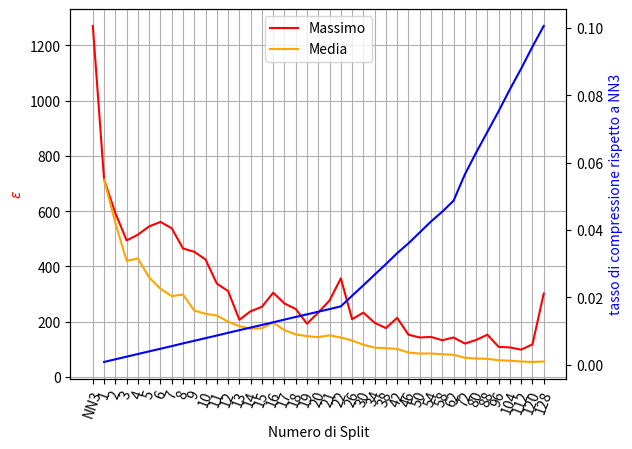

Here is the Python script that generated this plot:
import matplotlib
import matplotlib.pyplot as plt
import numpy as np

fig, ax=plt.subplots()
x=["NN3",1  ,2  ,3  ,4  ,5  ,6  ,7  ,8  ,9  ,10 ,11 ,12 ,13 ,14 ,15 ,16 ,17 ,18 ,19 ,20 ,21 ,22 ,26 ,30 ,34 ,38 ,42 ,46 ,50 ,54 ,58 ,62 ,72 ,80 ,88 ,96 ,104,112,120,128]
y=[1270,714,593,494,515,545,561,538,465,453,425,338,311,207,238,254,305,266,246,193,233,277,357,209,233,196,177,214,153,143,145,133,143,121,134,153,109,107,99 ,118,302]
ax.set_ylabel(r'$\epsilon$', color='red')
ax.set_xlabel("Numero di Split")
p1=ax.plot(x,y, '-',label='first plot', color='red')
plt.grid()
plt.xticks(rotation=70)
#plt.ylim((95,1300))
#plt.show()
y=[None, 714.0  ,557.5  ,420.33 ,428.75 ,360.0  ,319.17 ,292.57 ,298.5  ,240.33 ,228.6  ,222.64 ,200.08 ,183.85 ,175.07 ,176.53 ,196.75 ,169.53 ,154.06 ,147.79 ,144.3  ,150.67 ,143.0  ,131.85 ,116.7  ,106.15 ,104.55 ,101.38 ,88.57  ,84.88  ,85.07  ,82.4   ,80.34  ,69.71  ,66.75  ,65.88  ,60.6   ,59.13  ,56.11  ,54.53  ,56.22] 
p2=ax.plot(x,y, '-',label='first plot', color='orange')
#plt.title("Variazione dell’accuratezza della rete che ha appreso a classificare le cifre MNIST applicando la tecnica di weight sharing")
ax2 = ax.twinx()
ax.legend((p1[0], p2[0]), ("Massimo","Media"), loc='upper center')

x=["NN3",1  ,2  ,3  ,4  ,5  ,6  ,7  ,8  ,9  ,10 ,11 ,12 ,13 ,14 ,15 ,16 ,17 ,18 ,19 ,20 ,21 ,22 ,26 ,30 ,34 ,38 ,42 ,46 ,50 ,54 ,58 ,62 ,72 ,80 ,88 ,96 ,104,112,120,128]
#plt.ylim((.48,.535))
y=[None,0.000786,0.001571,0.002357,0.003146,0.003929,0.004708,0.005487,0.006299,0.007078,0.007857,0.008636,0.009448,0.010227,0.011006,0.011786,0.012565,0.013377,0.014156,0.014935,0.015714,0.016494,0.017305,0.020455,0.023571,0.026721,0.02987,0.033117,0.036039,0.039286,0.042532,0.045455,0.048701,0.056494,0.062987,0.069156,0.075325,0.081818,0.087987,0.094481,0.100649]
plt.xticks(rotation=70)
ax2.plot(x,y, '-',label='first plot',color='blue')
#ax2.bar(x,y,label='first plot',color='blue', width=0.4,alpha=0.5)
ax2.set_ylabel("tasso di compressione rispetto a NN3", color='blue')
#ax2.grid()
#plt.ylim((.48,.535))
#plt.grid()

plt.show()
#plt.savefig('png/nets.svg', format='svg')